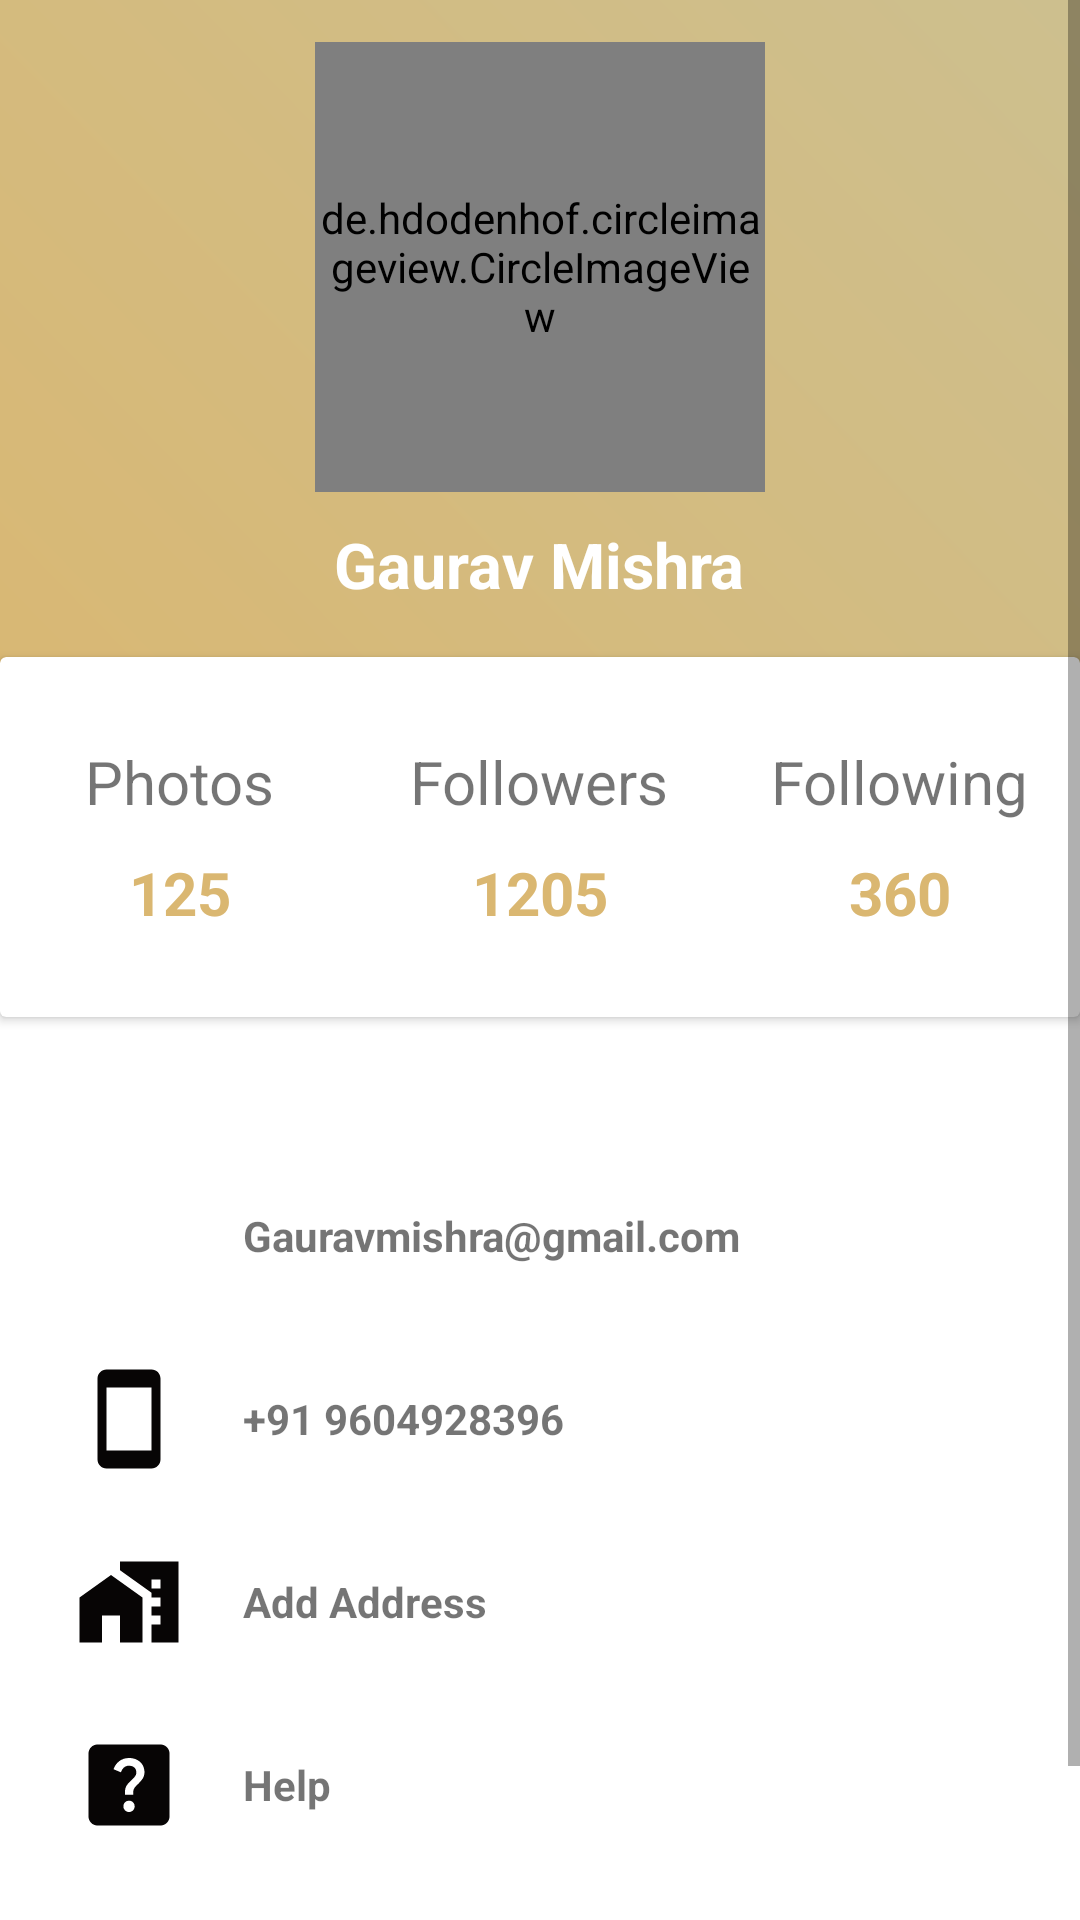

Produce the Android XML layout that renders to this screen, including the resource entries it uses.
<!-- AndroidManifest.xml: application theme Theme.DecOtsav -->
<!-- res/layout/fragment_profile.xml -->
<?xml version="1.0" encoding="utf-8"?>
<ScrollView xmlns:android="http://schemas.android.com/apk/res/android"
    xmlns:app="http://schemas.android.com/apk/res-auto"
    xmlns:tools="http://schemas.android.com/tools"
    android:layout_width="match_parent"
    android:layout_height="match_parent"
    tools:context=".ui.profile.ProfileFragment" >

    <LinearLayout
        android:layout_width="match_parent"
        android:layout_height="wrap_content"
        android:layout_gravity="center"
        android:orientation="vertical" >


<RelativeLayout
    android:layout_width="match_parent"
    android:layout_height="405dp">

    <LinearLayout
        android:layout_width="match_parent"
        android:layout_height="350dp"
        android:background="@drawable/gradientbackground"
        android:orientation="vertical">

        <de.hdodenhof.circleimageview.CircleImageView
            android:id="@+id/profile_image"
            android:layout_width="150dp"
            android:layout_height="150dp"
            android:layout_gravity="center_horizontal"
            android:layout_marginTop="70dp"
            android:src="@drawable/avatar"
            app:civ_border_color="#DAB771"
            app:civ_border_width="2dp" />

        <TextView
            android:layout_width="wrap_content"
            android:layout_height="wrap_content"
            android:layout_gravity="center_horizontal"
            android:layout_marginTop="10dp"
            android:text="Gaurav Mishra"
            android:textColor="#fff"
            android:textSize="21sp"
            android:textStyle="bold" />
    </LinearLayout>

    <androidx.cardview.widget.CardView
        android:layout_width="400dp"
        android:layout_height="120dp"
        android:layout_centerHorizontal="true"
        android:layout_marginTop="275dp">

        <LinearLayout
            android:layout_width="match_parent"
            android:layout_height="match_parent"
            android:orientation="horizontal"
            android:weightSum="3">

            <LinearLayout
                android:layout_width="0dp"
                android:layout_height="match_parent"
                android:layout_weight="1"
                android:gravity="center"
                android:orientation="vertical">

                <TextView
                    android:layout_width="wrap_content"
                    android:layout_height="wrap_content"
                    android:text="Photos"
                    android:textSize="20sp" />

                <TextView
                    android:layout_width="wrap_content"
                    android:layout_height="wrap_content"
                    android:paddingTop="10dp"
                    android:text="125"
                    android:textColor="@color/btnstart"
                    android:textSize="20sp"
                    android:textStyle="bold" />

            </LinearLayout>

            <LinearLayout
                android:layout_width="0dp"
                android:layout_height="match_parent"
                android:layout_weight="1"
                android:gravity="center"
                android:orientation="vertical">

                <TextView
                    android:layout_width="wrap_content"
                    android:layout_height="wrap_content"
                    android:text="Followers"
                    android:textSize="20sp" />

                <TextView
                    android:layout_width="wrap_content"
                    android:layout_height="wrap_content"
                    android:paddingTop="10dp"
                    android:text="1205"
                    android:textColor="@color/btnstart"
                    android:textSize="20sp"
                    android:textStyle="bold" />

            </LinearLayout>

            <LinearLayout
                android:layout_width="0dp"
                android:layout_height="match_parent"
                android:layout_weight="1"
                android:gravity="center"
                android:orientation="vertical">

                <TextView
                    android:layout_width="wrap_content"
                    android:layout_height="wrap_content"
                    android:text="Following"
                    android:textSize="20sp" />

                <TextView
                    android:layout_width="wrap_content"
                    android:layout_height="wrap_content"
                    android:paddingTop="10dp"
                    android:text="360"
                    android:textColor="@color/btnstart"
                    android:textSize="20sp"
                    android:textStyle="bold" />

            </LinearLayout>
        </LinearLayout>

    </androidx.cardview.widget.CardView>
</RelativeLayout>

<LinearLayout
    android:layout_width="360dp"
    android:layout_height="wrap_content"
    android:orientation="vertical"
    android:layout_gravity="center"
    android:layout_marginTop="45dp">
    <LinearLayout
        android:orientation="horizontal"
        android:paddingLeft="25dp"
        android:layout_width="match_parent"
        android:layout_height="wrap_content">
        <ImageView
            android:layout_width="36dp"
            android:layout_height="36dp"
            android:src="@drawable/ic_baseline_email_24"/>
        <TextView
            android:textStyle="bold"
            android:layout_gravity="center_vertical"
            android:layout_width="wrap_content"
            android:layout_height="wrap_content"
            android:paddingStart="20dp"
            android:text="@string/gaurav_gmail_com"/>
    </LinearLayout>
    <LinearLayout
        android:layout_marginTop="25dp"
        android:orientation="horizontal"
        android:paddingStart="25dp"
        android:layout_width="match_parent"
        android:layout_height="wrap_content"
        tools:ignore="RtlSymmetry">
        <ImageView
            android:layout_width="36dp"
            android:layout_height="36dp"
            android:src="@drawable/ic_baseline_smartphone_24"/>
        <TextView
            android:textStyle="bold"

            android:layout_gravity="center_vertical"
            android:layout_width="wrap_content"
            android:layout_height="wrap_content"
            android:paddingStart="20dp"
            android:text="@string/_99_9999_9999"
            tools:ignore="RtlSymmetry" />
    </LinearLayout>
    <LinearLayout
        android:layout_marginTop="25dp"
        android:orientation="horizontal"
        android:paddingStart="25dp"
        android:layout_width="match_parent"
        android:layout_height="wrap_content"
        tools:ignore="RtlSymmetry">
        <ImageView
            android:layout_width="36dp"
            android:layout_height="36dp"
            android:src="@drawable/ic_baseline_home_work_24"/>
        <TextView
            android:textStyle="bold"

            android:layout_gravity="center_vertical"
            android:layout_width="wrap_content"
            android:layout_height="wrap_content"
            android:paddingStart="20dp"
            android:text="@string/add_address"
            tools:ignore="RtlSymmetry" />
    </LinearLayout>
    <LinearLayout
        android:layout_marginTop="25dp"
        android:orientation="horizontal"
        android:paddingLeft="25dp"
        android:layout_width="match_parent"
        android:layout_height="wrap_content">
        <ImageView
            android:layout_width="36dp"
            android:layout_height="36dp"
            android:src="@drawable/ic_baseline_help_center_24"/>
        <TextView
            android:textStyle="bold"

            android:layout_gravity="center_vertical"
            android:layout_width="wrap_content"
            android:layout_height="wrap_content"
            android:paddingLeft="20dp"
            android:text="Help"/>
    </LinearLayout>
</LinearLayout>

<Button
    android:textColor="#fff"
    android:background="@drawable/btn_gradient"
    android:layout_marginTop="35dp"
    android:layout_gravity="center_horizontal"
    android:layout_width="wrap_content"
    android:layout_height="wrap_content"
    android:text="Change Password"/>

    </LinearLayout>
</ScrollView>
<!-- resources referenced by this layout -->
<resources>
  <color name="btnstart">#DAB771</color>
  <!-- drawable btn_gradient (drawable) -->
  <?xml version="1.0" encoding="utf-8"?>
  <shape xmlns:android="http://schemas.android.com/apk/res/android">
  
      <gradient
          android:startColor="@color/btnstart"
          android:endColor="@color/btnend"
  
          />
  
      <corners
  android:radius="6dp"
  
          />
  </shape>
  <!-- drawable gradientbackground (drawable) -->
  <?xml version="1.0" encoding="utf-8"?>
  <shape xmlns:android="http://schemas.android.com/apk/res/android">
      <gradient android:angle="45"
          android:startColor="@color/btnstart"
          android:endColor="@color/btnend"
          />
  
  </shape>
  <!-- drawable ic_baseline_help_center_24 (drawable) -->
  <vector android:autoMirrored="true" android:height="24dp"
      android:tint="#070505" android:viewportHeight="24"
      android:viewportWidth="24" android:width="24dp" xmlns:android="http://schemas.android.com/apk/res/android">
      <path android:fillColor="@android:color/white" android:pathData="M19,3H5C3.9,3 3,3.9 3,5v14c0,1.1 0.9,2 2,2h14c1.1,0 2,-0.9 2,-2V5C21,3.9 20.1,3 19,3zM12.01,18c-0.7,0 -1.26,-0.56 -1.26,-1.26c0,-0.71 0.56,-1.25 1.26,-1.25c0.71,0 1.25,0.54 1.25,1.25C13.25,17.43 12.72,18 12.01,18zM15.02,10.6c-0.76,1.11 -1.48,1.46 -1.87,2.17c-0.16,0.29 -0.22,0.48 -0.22,1.41h-1.82c0,-0.49 -0.08,-1.29 0.31,-1.98c0.49,-0.87 1.42,-1.39 1.96,-2.16c0.57,-0.81 0.25,-2.33 -1.37,-2.33c-1.06,0 -1.58,0.8 -1.8,1.48L8.56,8.49C9.01,7.15 10.22,6 11.99,6c1.48,0 2.49,0.67 3.01,1.52C15.44,8.24 15.7,9.59 15.02,10.6z"/>
  </vector>
  <!-- drawable ic_baseline_home_work_24 (drawable) -->
  <vector android:height="24dp" android:tint="#070505"
      android:viewportHeight="24" android:viewportWidth="24"
      android:width="24dp" xmlns:android="http://schemas.android.com/apk/res/android">
      <path android:fillColor="@android:color/white" android:pathData="M1,11l0,10l5,0l0,-6l4,0l0,6l5,0l0,-10l-7,-5z"/>
      <path android:fillColor="@android:color/white" android:pathData="M10,3v1.97l7,5V11h2v2h-2v2h2v2h-2v4h6V3H10zM19,9h-2V7h2V9z"/>
  </vector>
  <!-- drawable ic_baseline_smartphone_24 (drawable) -->
  <vector android:height="24dp" android:tint="#070505"
      android:viewportHeight="24" android:viewportWidth="24"
      android:width="24dp" xmlns:android="http://schemas.android.com/apk/res/android">
      <path android:fillColor="@android:color/white" android:pathData="M17,1.01L7,1c-1.1,0 -2,0.9 -2,2v18c0,1.1 0.9,2 2,2h10c1.1,0 2,-0.9 2,-2V3c0,-1.1 -0.9,-1.99 -2,-1.99zM17,19H7V5h10v14z"/>
  </vector>
  <string name="_99_9999_9999">+91 9604928396</string>
  <string name="add_address">Add Address</string>
  <string name="gaurav_gmail_com">Gauravmishra@gmail.com</string>
  <style name="Theme.DecOtsav" parent="Theme.MaterialComponents.DayNight.DarkActionBar">
          
          <item name="colorPrimary">@color/purple_500</item>
          <item name="colorPrimaryVariant">@color/purple_700</item>
          <item name="colorOnPrimary">@color/white</item>
          
          <item name="colorSecondary">@color/teal_200</item>
          <item name="colorSecondaryVariant">@color/teal_700</item>
          <item name="colorOnSecondary">@color/black</item>
          
          <item name="android:statusBarColor" tools:targetApi="l">?attr/colorPrimaryVariant</item>
          
      </style>
  <color name="btnend">#CCC091</color>
  <color name="purple_500">#FF6200EE</color>
  <color name="purple_700">#FF3700B3</color>
  <color name="white">#FFFFFFFF</color>
  <color name="teal_200">#FF03DAC5</color>
  <color name="teal_700">#FF018786</color>
  <color name="black">#FF000000</color>
</resources>
